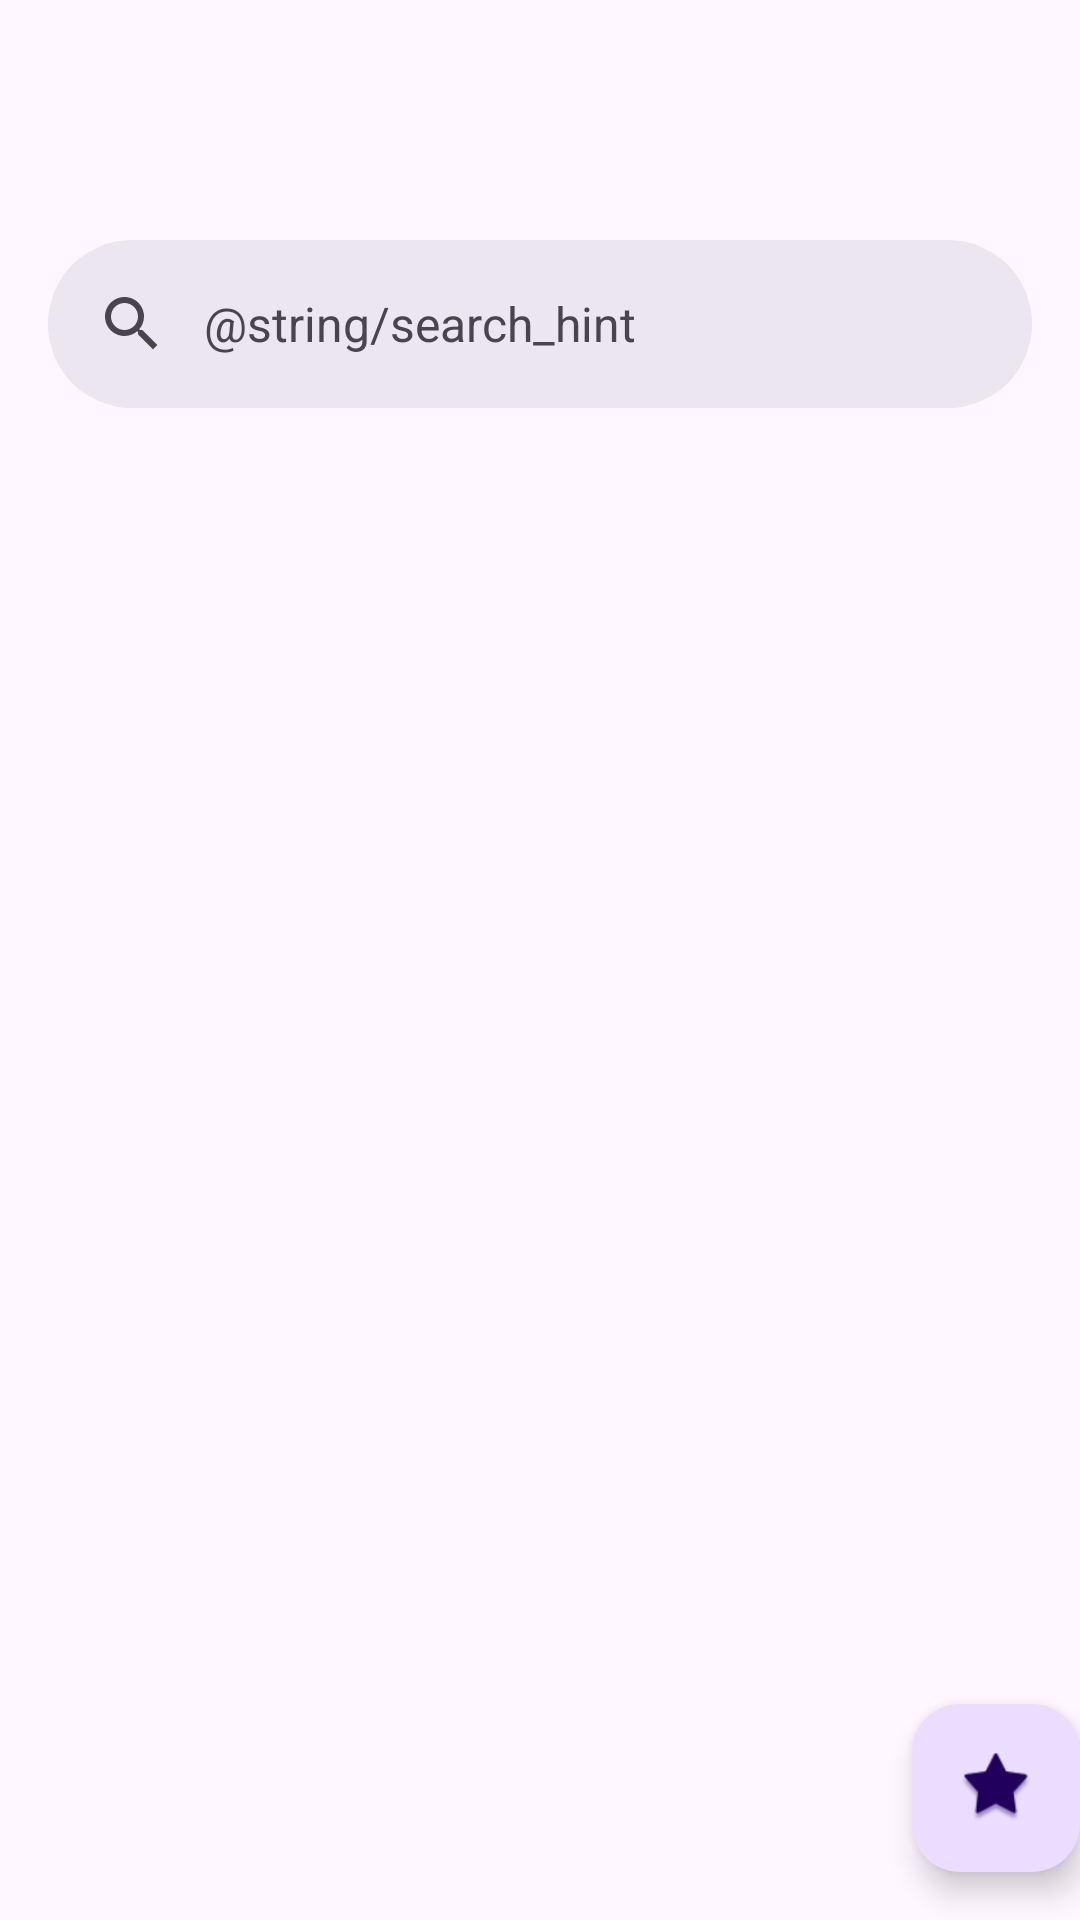

Produce the Android XML layout that renders to this screen, including the resource entries it uses.
<!-- AndroidManifest.xml: activity theme Theme.ITunesSearch -->
<!-- res/layout/activity_main.xml -->
<?xml version="1.0" encoding="utf-8"?>
<androidx.coordinatorlayout.widget.CoordinatorLayout xmlns:android="http://schemas.android.com/apk/res/android"
    xmlns:app="http://schemas.android.com/apk/res-auto"
    xmlns:tools="http://schemas.android.com/tools"
    android:layout_width="match_parent"
    android:layout_height="match_parent"
    android:fitsSystemWindows="true"
    tools:context=".MainActivity">

    <androidx.recyclerview.widget.RecyclerView
        android:id="@+id/search_result_recycler"
        android:layout_width="match_parent"
        android:layout_height="match_parent"
        app:layout_behavior="@string/searchbar_scrolling_view_behavior"/>

    <com.google.android.material.appbar.AppBarLayout
        android:layout_width="match_parent"
        android:layout_height="wrap_content"
        android:fitsSystemWindows="true">

        <com.google.android.material.appbar.MaterialToolbar
            android:id="@+id/toolbar"
            android:layout_width="match_parent"
            android:layout_height="?attr/actionBarSize" />

        <com.google.android.material.search.SearchBar
            android:id="@+id/search_bar"
            android:layout_width="match_parent"
            android:layout_height="wrap_content"
            android:hint="@string/search_hint" />

    </com.google.android.material.appbar.AppBarLayout>

    <com.google.android.material.search.SearchView
        android:id="@+id/search_view"
        android:layout_width="match_parent"
        android:layout_height="match_parent"
        android:hint="@string/search_hint"
        app:layout_anchor="@id/search_bar">
        

        <androidx.recyclerview.widget.RecyclerView
            android:id="@+id/type_filter_recycler"
            android:layout_width="match_parent"
            android:layout_height="wrap_content"/>

    </com.google.android.material.search.SearchView>

    <com.google.android.material.floatingactionbutton.FloatingActionButton
        android:id="@+id/fab"
        android:layout_width="wrap_content"
        android:layout_height="wrap_content"
        android:layout_gravity="bottom|end"
        android:layout_marginEnd="@dimen/fab_margin"
        android:layout_marginBottom="16dp"
        app:srcCompat="@android:drawable/star_big_off" />

</androidx.coordinatorlayout.widget.CoordinatorLayout>
<!-- resources referenced by this layout -->
<resources>
  <string name="search_hint">搜尋…</string>
  <style name="Theme.ITunesSearch" parent="Base.Theme.ITunesSearch" />
  <style name="Base.Theme.ITunesSearch" parent="Theme.Material3.DayNight.NoActionBar">
          
          
      </style>
</resources>
